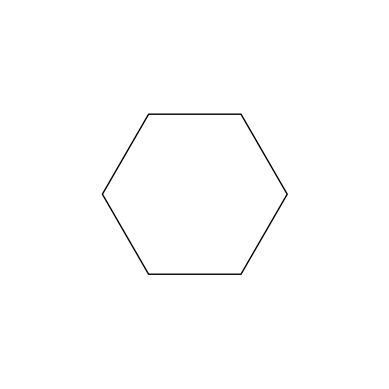

Here is the Python script that generated this plot:
import matplotlib.pyplot as plt
from matplotlib.patches import RegularPolygon, Rectangle, Circle, Polygon
from matplotlib.lines import Line2D
from matplotlib.collections import PatchCollection
from matplotlib import cm
import numpy as np

class PolygonDrawer:
    def __init__(self):
        self.fig, self.ax = plt.subplots()
        self.ax.set_xlim(0, 600)
        self.ax.set_ylim(0, 600)
        self.ax.set_aspect('equal')
        self.ax.set_axis_off()
        self.polygon = self.draw_polygon(6)  # Draw hexagon initially
        self.fig.canvas.mpl_connect('key_press_event', self.on_key_press)

    def draw_polygon(self, n):
        center = (300, 300)
        radius = 150
        verts = [
            (center[0] + radius * np.cos(2 * np.pi * i / n),
             center[1] + radius * np.sin(2 * np.pi * i / n))
            for i in range(n)
        ]
        polygon = Polygon(verts, closed=True, edgecolor='black', facecolor='none')
        self.ax.add_patch(polygon)
        self.fig.canvas.draw()
        return polygon

    def on_key_press(self, event):
        if event.key.isdigit():
            n = int(event.key)
            if 1 <= n <= 9:
                self.polygon.remove()
                self.polygon = self.draw_polygon(n)
                self.fig.canvas.draw()

if __name__ == "__main__":
    drawer = PolygonDrawer()
    plt.show()
